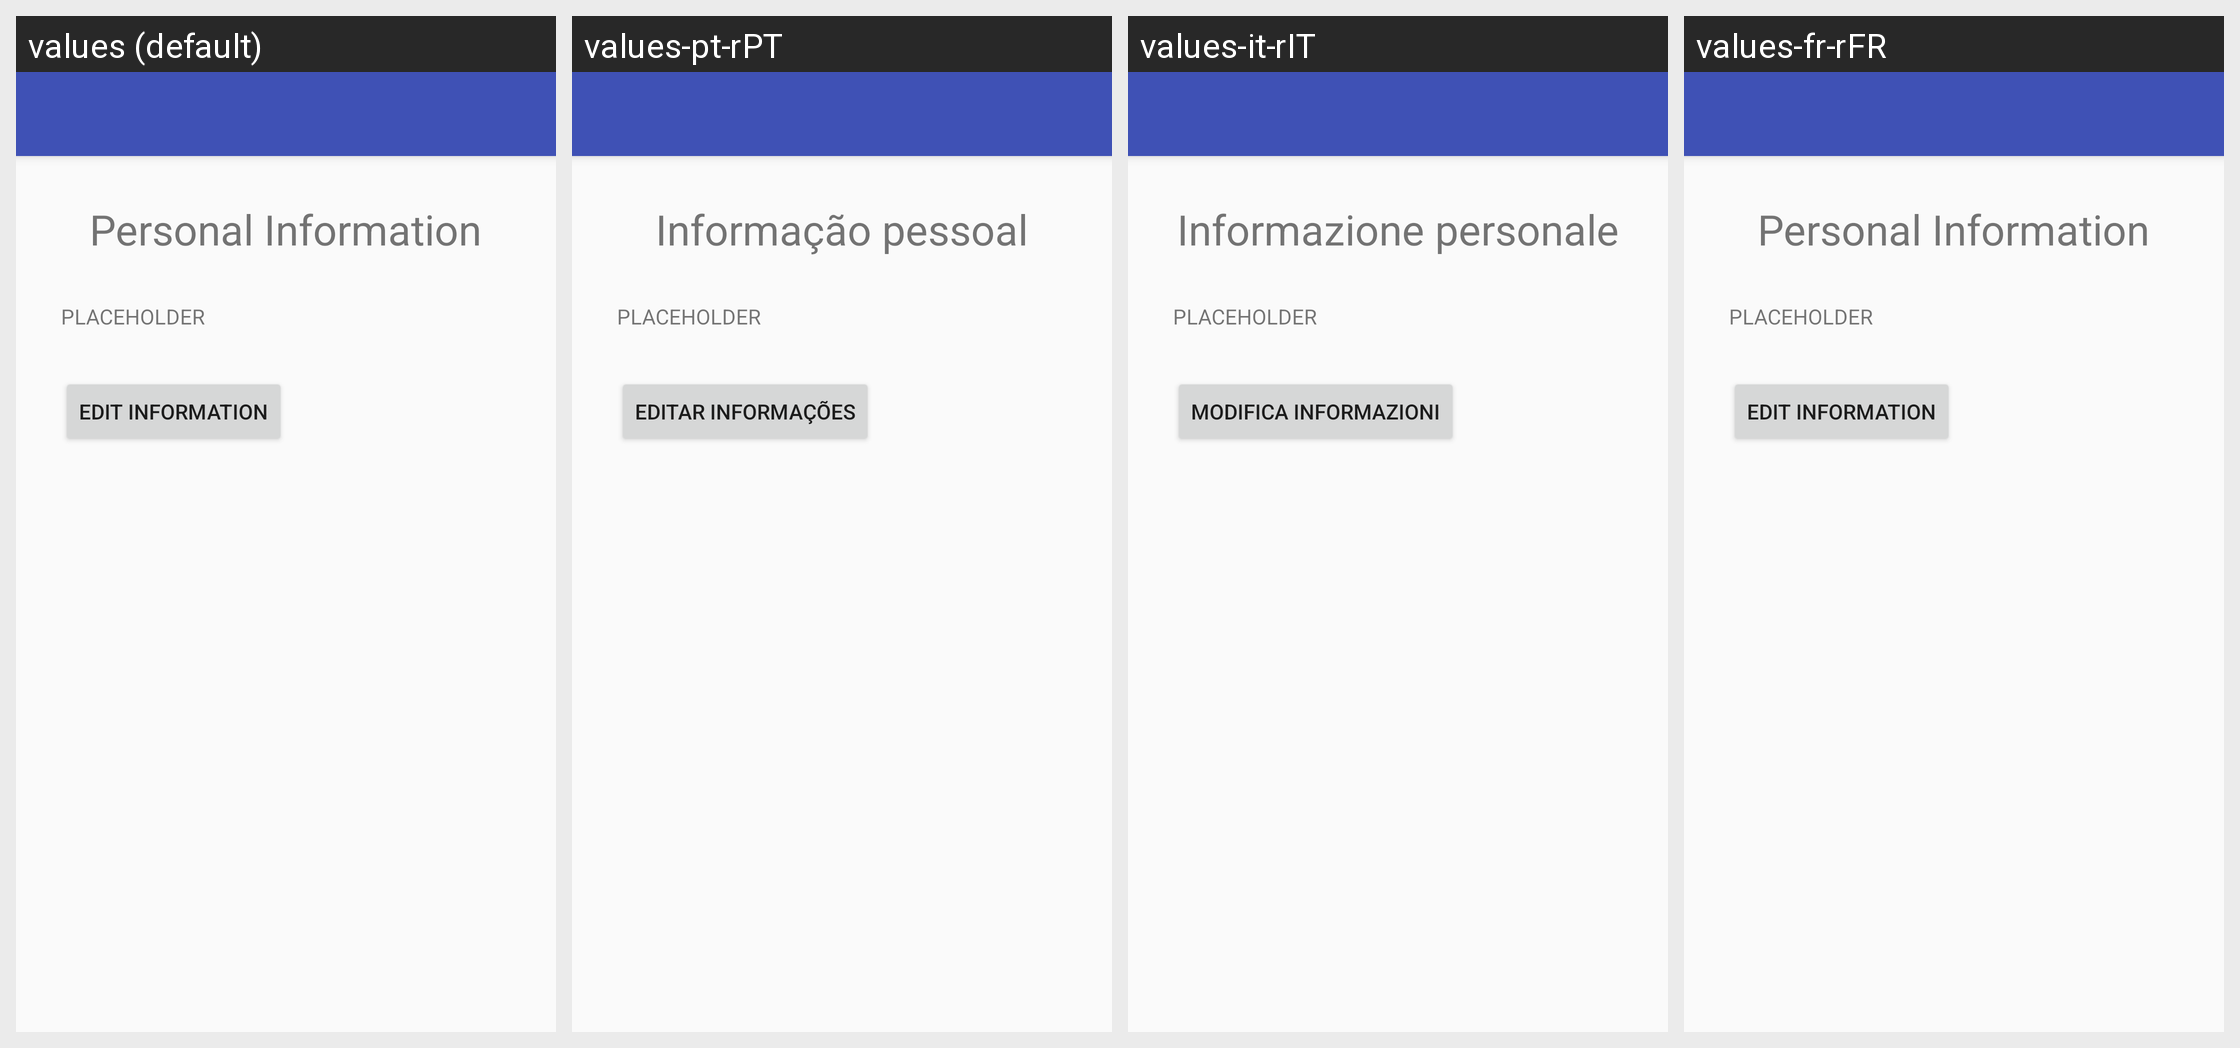

Translations of the strings shown on this Android screen, per locale in the grid:
Android screen res/layout/activity_personal_information.xml rendered under 4 locales, left to right: values (default), values-pt-rPT, values-it-rIT, values-fr-rFR. Device: Nexus 5 (rendered at 1080×1920; each locale shown at half size, 540×960, under a caption strip naming it); theme AppTheme.
Other locales in the repository, not shown: values-de-rDE, values-en-rAU, values-en-rGB, values-es-rES, values-ja-rJP, values-nl-rNL, values-ru-rRU, values-zh-rCN, values-zh-rTW.
Strings drawn on this screen, with the default value and each locale's value (text and hints the layout hard-codes, and strings that could not be matched under every locale, appear in the picture but are not listed):

personal_information
  values: Personal Information
  values-pt-rPT: Informação pessoal
  values-it-rIT: Informazione personale
  values-fr-rFR: Personal Information

placeholder
  values: PLACEHOLDER
  values-pt-rPT: PLACEHOLDER
  values-it-rIT: PLACEHOLDER
  values-fr-rFR: PLACEHOLDER

edit_information
  values: Edit Information
  values-pt-rPT: Editar informações
  values-it-rIT: Modifica informazioni
  values-fr-rFR: Edit Information
